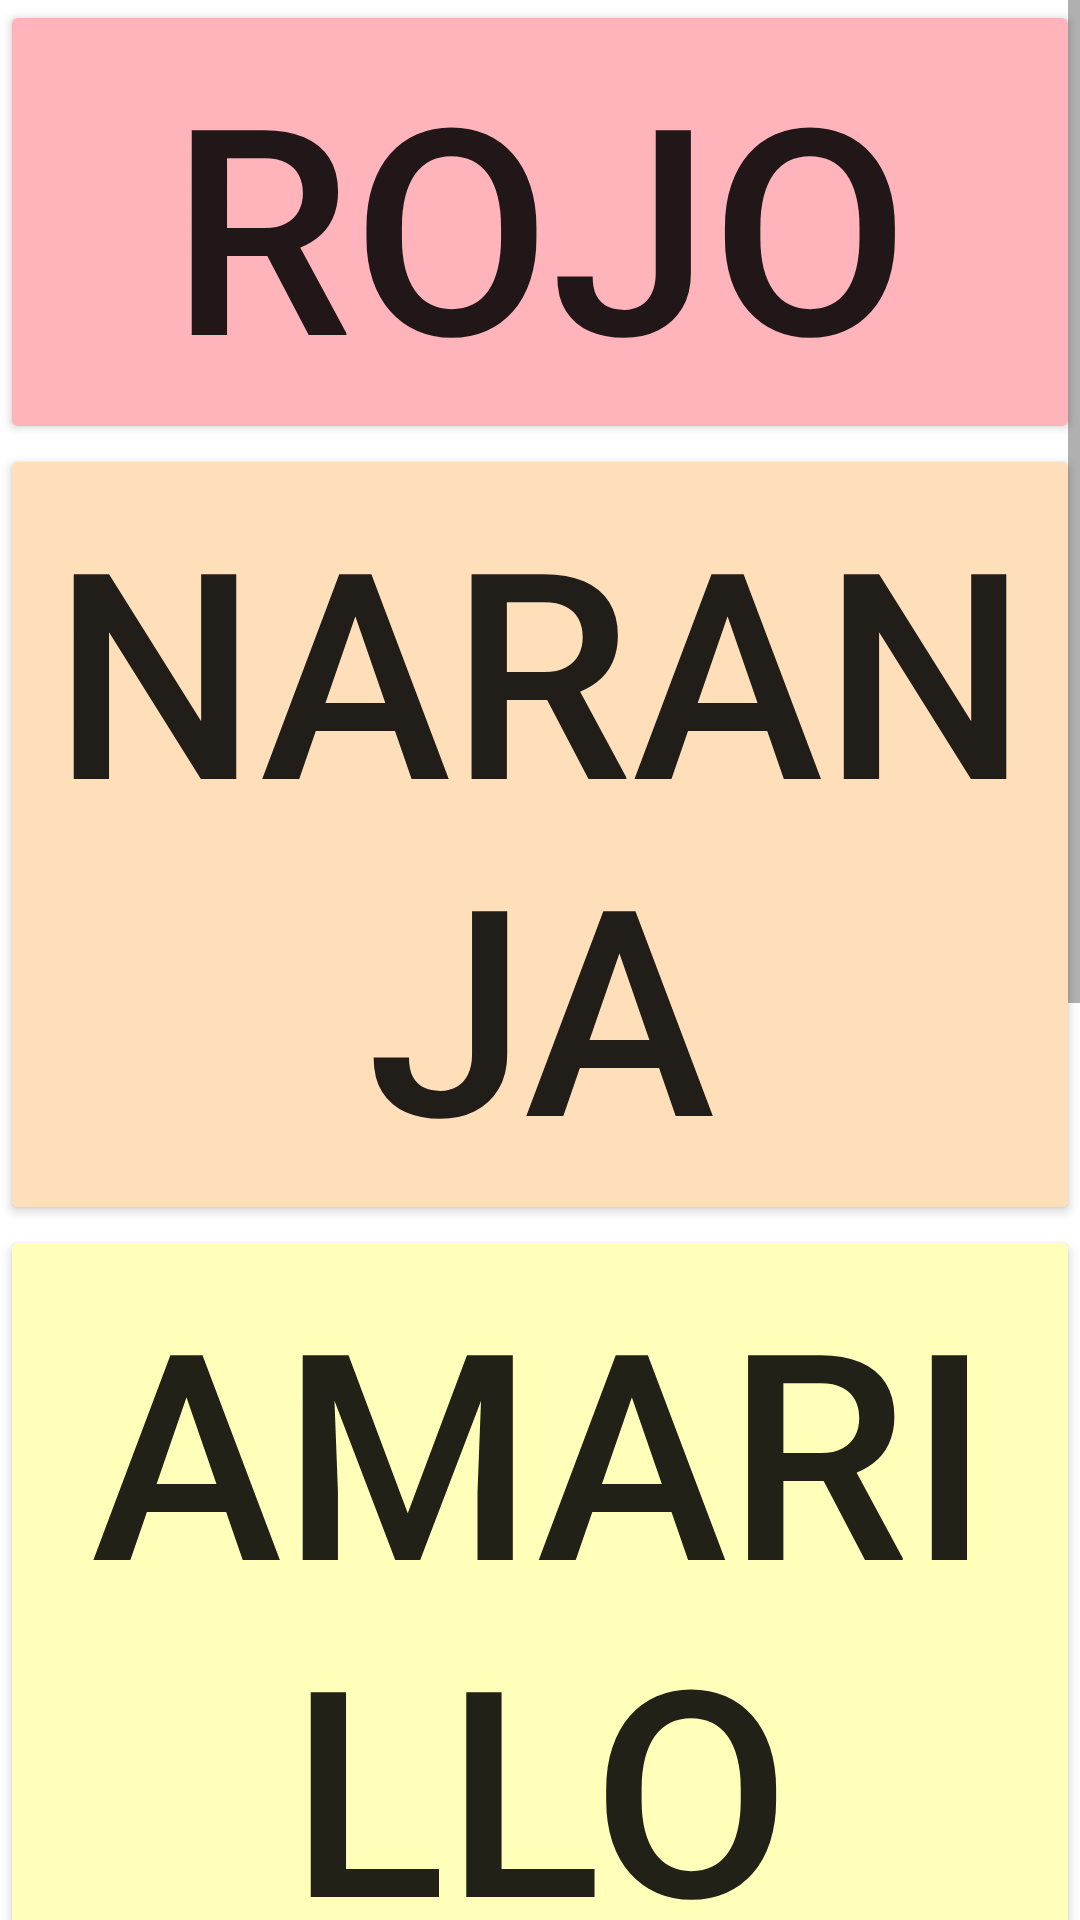

Reconstruct the res/layout file that produces this screen, plus the resources it refers to.
<!-- AndroidManifest.xml: application theme Theme.TEApp -->
<!-- res/layout/activity_color.xml -->
<?xml version="1.0" encoding="utf-8"?>
<androidx.constraintlayout.widget.ConstraintLayout xmlns:android="http://schemas.android.com/apk/res/android"
    xmlns:app="http://schemas.android.com/apk/res-auto"
    xmlns:tools="http://schemas.android.com/tools"
    android:layout_width="match_parent"
    android:layout_height="match_parent"
    tools:context=".ColorActivity">

    <ScrollView
        android:layout_width="match_parent"
        android:layout_height="match_parent">

        <LinearLayout
            android:layout_width="match_parent"
            android:layout_height="wrap_content"
            android:orientation="vertical" >

            <Button
                android:id="@+id/button_rojo"
                android:layout_width="match_parent"
                android:layout_height="wrap_content"
                android:backgroundTint="@color/light_red"
                android:onClick="Colores"
                android:text="@string/rojo"
                android:textSize="96sp" />

            <Button
                android:id="@+id/button_naranja"
                android:layout_width="match_parent"
                android:layout_height="wrap_content"
                android:backgroundTint="@color/light_orange"
                android:onClick="Colores"
                android:text="@string/naranja"
                android:textSize="96sp" />

            <Button
                android:id="@+id/button_amarillo"
                android:layout_width="match_parent"
                android:layout_height="wrap_content"
                android:backgroundTint="@color/light_yellow"
                android:onClick="Colores"
                android:text="@string/amarillo"
                android:textSize="96sp" />

            <Button
                android:id="@+id/button_verde"
                android:layout_width="match_parent"
                android:layout_height="wrap_content"
                android:backgroundTint="@color/light_green"
                android:onClick="Colores"
                android:text="@string/verde"
                android:textSize="96sp" />

            <Button
                android:id="@+id/button_azul"
                android:layout_width="match_parent"
                android:layout_height="wrap_content"
                android:backgroundTint="@color/light_blue"
                android:onClick="Colores"
                android:text="@string/azul"
                android:textSize="96sp" />

            <Button
                android:id="@+id/button_morado"
                android:layout_width="match_parent"
                android:layout_height="wrap_content"
                android:backgroundTint="@color/light_purple"
                android:onClick="Colores"
                android:text="@string/morado"
                android:textSize="96sp" />

        </LinearLayout>
    </ScrollView>

</androidx.constraintlayout.widget.ConstraintLayout>
<!-- resources referenced by this layout -->
<resources>
  <color name="light_blue">#bae1ff</color>
  <color name="light_green">#baffc9</color>
  <color name="light_orange">#ffdfba</color>
  <color name="light_purple">#cca9dd</color>
  <color name="light_red">#ffb3ba</color>
  <color name="light_yellow">#ffffba</color>
  <string name="amarillo">Amarillo</string>
  <string name="azul">Azul</string>
  <string name="morado">Morado</string>
  <string name="naranja">Naranja</string>
  <string name="rojo">Rojo</string>
  <string name="verde">Verde</string>
  <style name="Theme.TEApp" parent="Theme.MaterialComponents.DayNight.DarkActionBar">
          
          <item name="colorPrimary">@color/purple_500</item>
          <item name="colorPrimaryVariant">@color/purple_700</item>
          <item name="colorOnPrimary">@color/white</item>
          
          <item name="colorSecondary">@color/teal_200</item>
          <item name="colorSecondaryVariant">@color/teal_700</item>
          <item name="colorOnSecondary">@color/black</item>
          
          <item name="android:statusBarColor">?attr/colorPrimaryVariant</item>
          
      </style>
  <color name="purple_500">#FF6200EE</color>
  <color name="purple_700">#FF3700B3</color>
  <color name="white">#FFFFFFFF</color>
  <color name="teal_200">#FF03DAC5</color>
  <color name="teal_700">#FF018786</color>
  <color name="black">#FF000000</color>
</resources>
